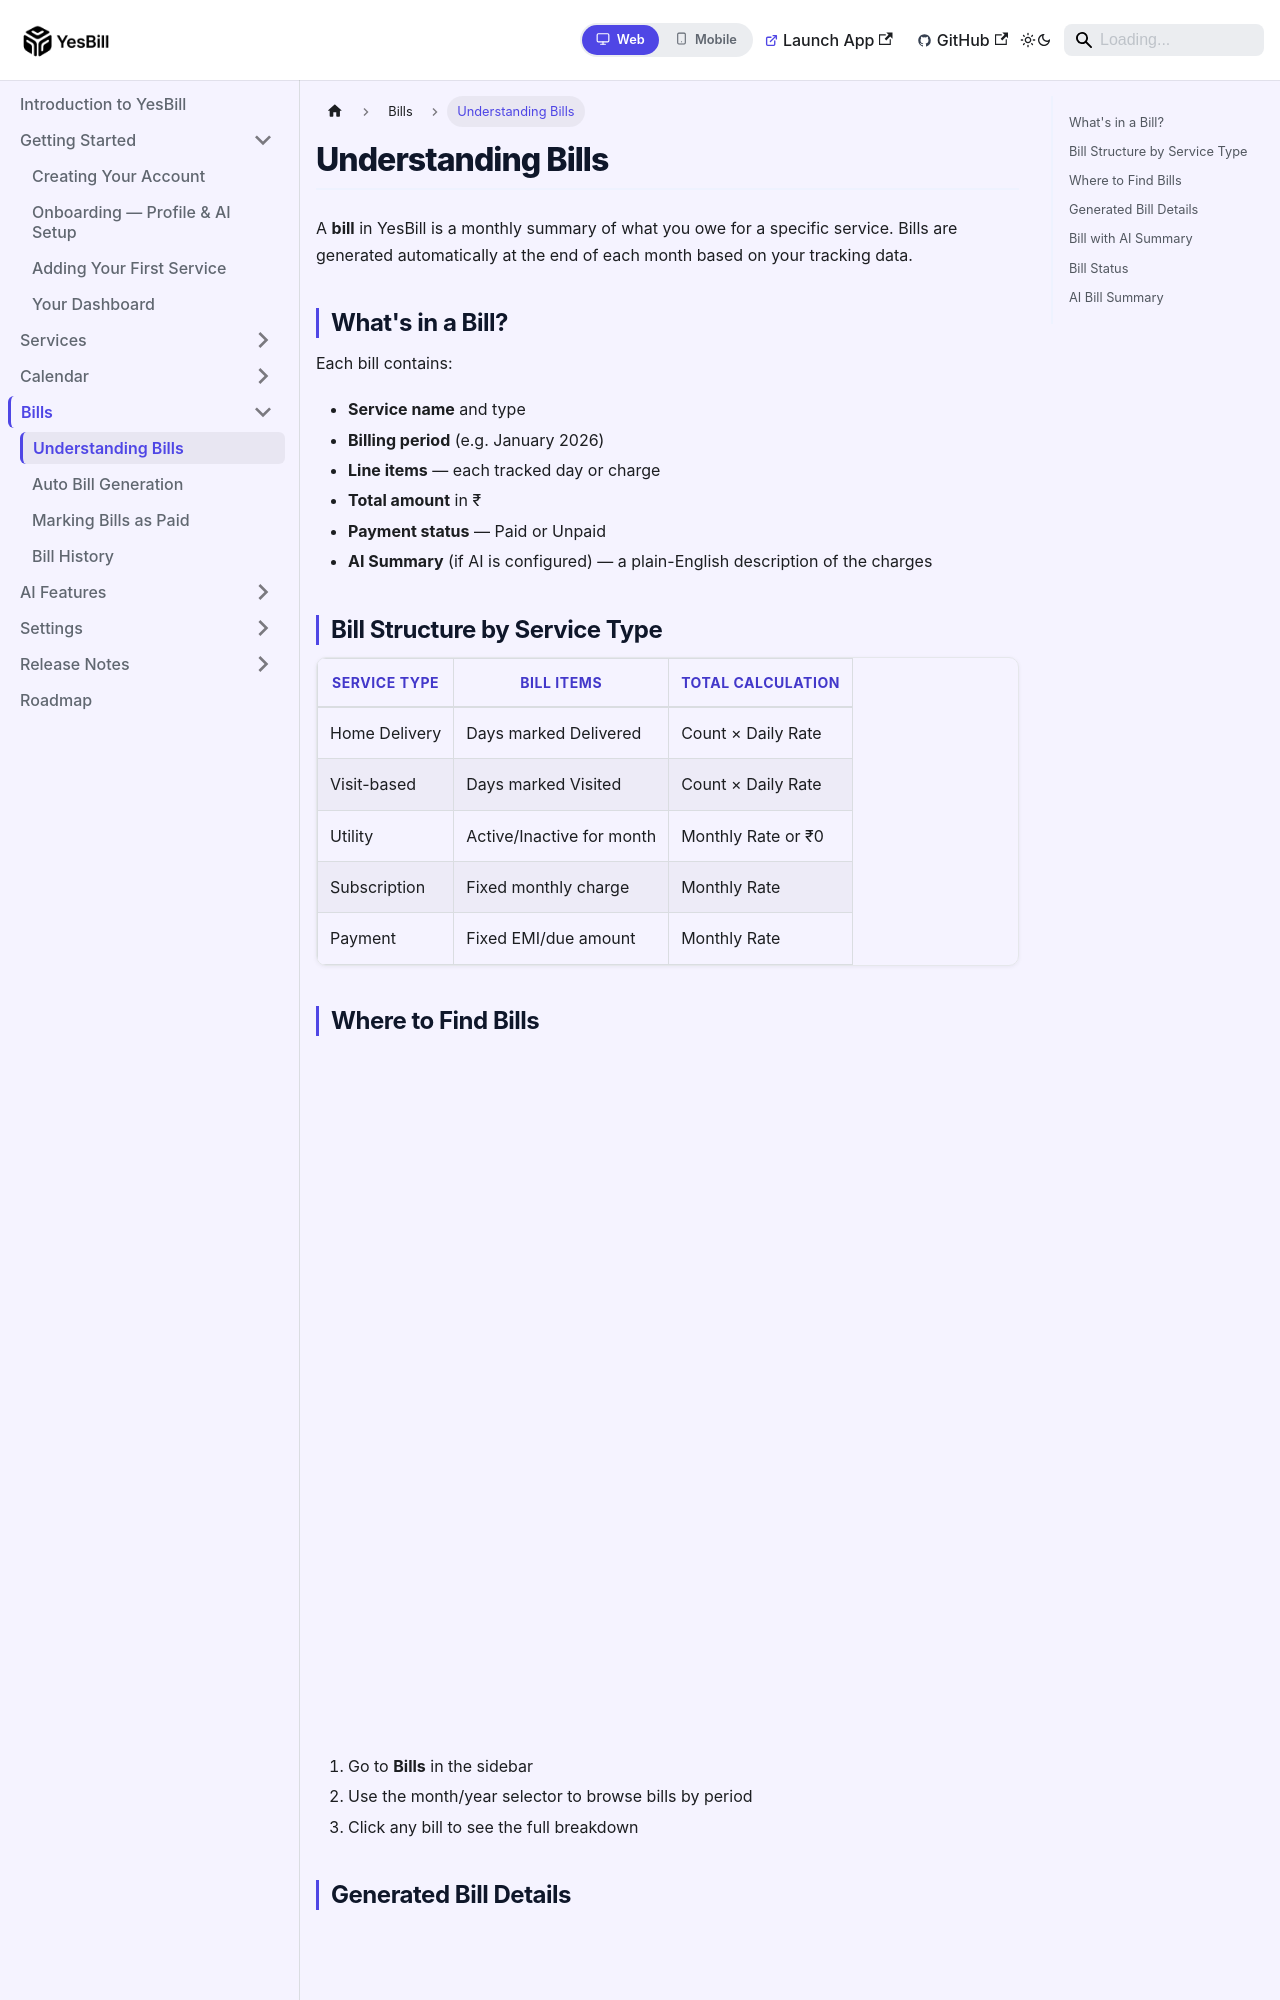

repository: Ishan96Dev/YesBill · page: docs/bills/understanding-bills/index.html · generator: docusaurus

---
id: understanding-bills
title: Understanding Bills
sidebar_position: 1
---

# Understanding Bills

A **bill** in YesBill is a monthly summary of what you owe for a specific service. Bills are generated automatically at the end of each month based on your tracking data.

## What's in a Bill?

Each bill contains:

- **Service name** and type
- **Billing period** (e.g. January 2026)
- **Line items** — each tracked day or charge
- **Total amount** in ₹
- **Payment status** — Paid or Unpaid
- **AI Summary** (if AI is configured) — a plain-English description of the charges

## Bill Structure by Service Type

| Service Type | Bill Items | Total Calculation |
|-------------|-----------|-------------------|
| Home Delivery | Days marked Delivered | Count × Daily Rate |
| Visit-based | Days marked Visited | Count × Daily Rate |
| Utility | Active/Inactive for month | Monthly Rate or ₹0 |
| Subscription | Fixed monthly charge | Monthly Rate |
| Payment | Fixed EMI/due amount | Monthly Rate |
